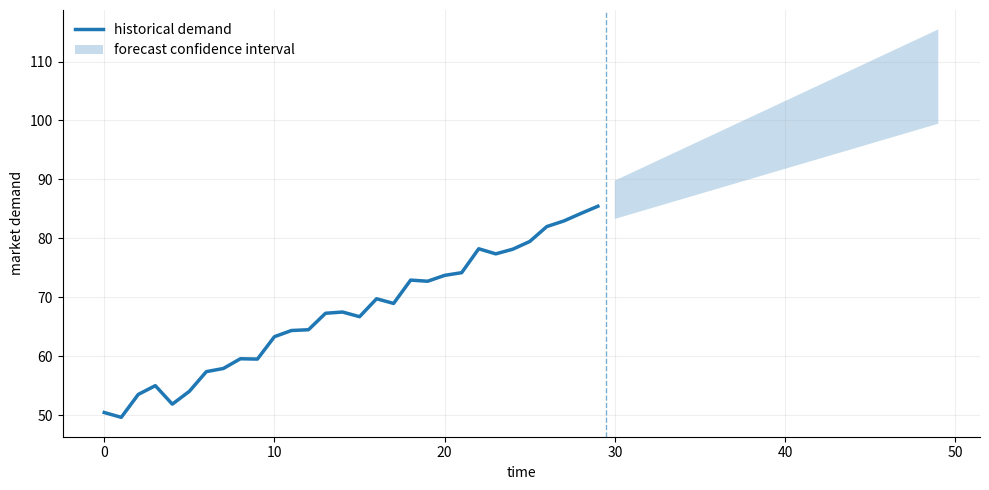

Write Python code to recreate this figure.
import numpy as np
import matplotlib.pyplot as plt


def plot_market_demand_forecast(
    n_history: int = 30,
    n_forecast: int = 20,
    seed: int = 42,
) -> None:
    """
    Plot historical market demand with a forecast confidence interval.

    Parameters
    ----------
    n_history : int
        Number of historical time steps.
    n_forecast : int
        Number of forecast time steps.
    seed : int
        Random seed for reproducibility.

    Returns
    -------
    None
        Displays the matplotlib figure.
    """
    rng = np.random.default_rng(seed)

    # --- time axis ---
    time_history = np.arange(n_history)
    time_forecast = np.arange(n_history, n_history + n_forecast)

    # --- historical demand (smooth upward trend + noise) ---
    demand_history = (
        50
        + 1.2 * time_history
        + rng.normal(0, 1.5, size=n_history)
    )

    # --- forecast mean continues last trend ---
    last_value = demand_history[-1]
    trend = 1.1
    demand_forecast_mean = last_value + trend * np.arange(1, n_forecast + 1)

    # --- confidence interval widens over time ---
    uncertainty = 3 + 0.25 * np.arange(1, n_forecast + 1)
    lower_bound = demand_forecast_mean - uncertainty
    upper_bound = demand_forecast_mean + uncertainty

    # --- plot ---
    fig, ax = plt.subplots(figsize=(10, 5))

    # historical line
    ax.plot(
        time_history,
        demand_history,
        linewidth=2.5,
        label="historical demand",
    )

    # confidence interval (forecast region)
    ax.fill_between(
        time_forecast,
        lower_bound,
        upper_bound,
        alpha=0.25,
        label="forecast confidence interval",
    )

    # vertical divider between history and forecast
    ax.axvline(
        x=n_history - 0.5,
        linestyle="--",
        linewidth=1,
        alpha=0.6,
    )

    # labels
    ax.set_xlabel("time")
    ax.set_ylabel("market demand")

    # clean aesthetics
    ax.spines["top"].set_visible(False)
    ax.spines["right"].set_visible(False)
    ax.grid(alpha=0.2)

    ax.legend(frameon=False)
    plt.tight_layout()
    plt.show()


if __name__ == "__main__":
    plot_market_demand_forecast()
